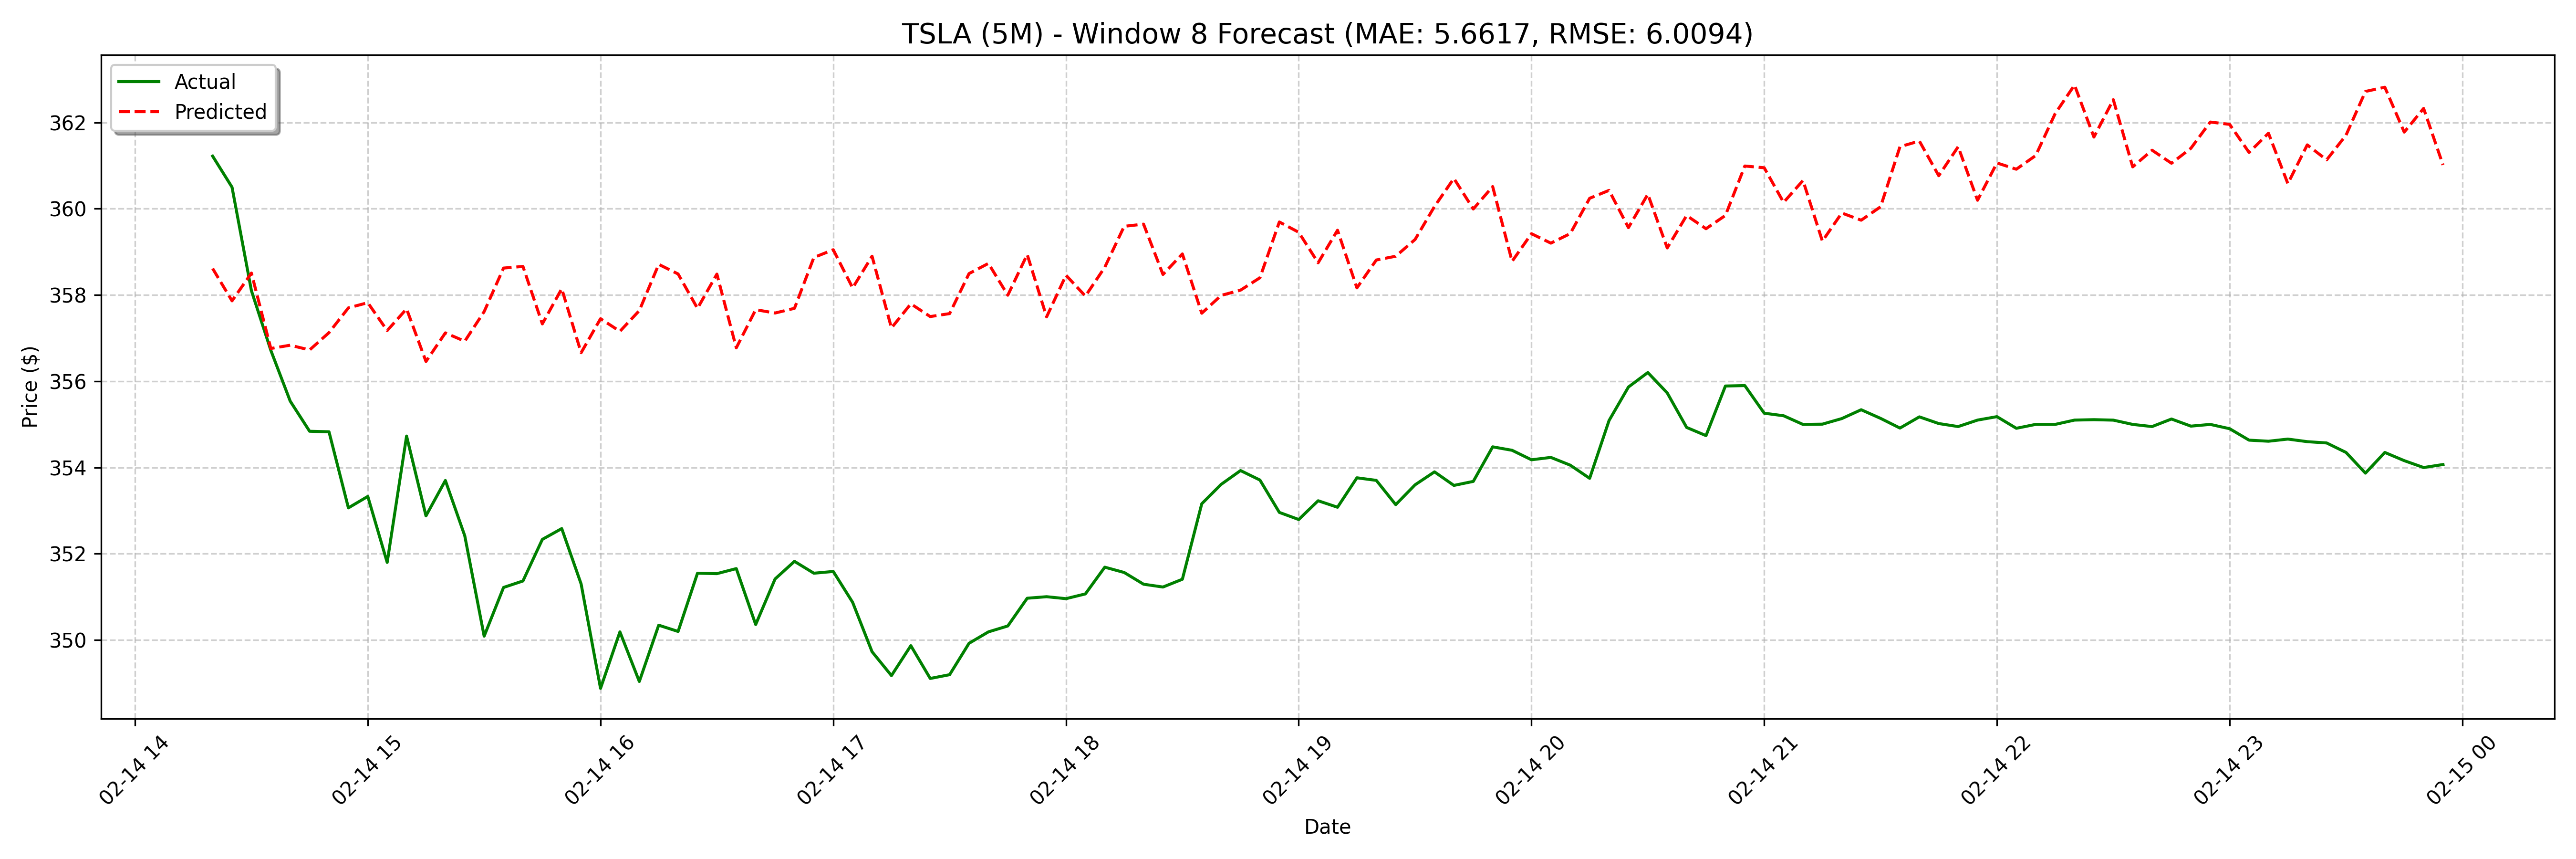

The table this chart was drawn from, first rows:
date, actual, forecast
2025-02-14 14:20:00, 361.2, 358.6
2025-02-14 14:25:00, 360.5, 357.9
2025-02-14 14:30:00, 358.1, 358.5
2025-02-14 14:35:00, 356.7, 356.8
2025-02-14 14:40:00, 355.5, 356.8
2025-02-14 14:45:00, 354.8, 356.7
2025-02-14 14:50:00, 354.8, 357.1
2025-02-14 14:55:00, 353.1, 357.7
2025-02-14 15:00:00, 353.3, 357.8
2025-02-14 15:05:00, 351.8, 357.2
2025-02-14 15:10:00, 354.7, 357.7
2025-02-14 15:15:00, 352.9, 356.5
2025-02-14 15:20:00, 353.7, 357.1
2025-02-14 15:25:00, 352.4, 356.9
2025-02-14 15:30:00, 350.1, 357.6
2025-02-14 15:35:00, 351.2, 358.6
2025-02-14 15:40:00, 351.4, 358.7
2025-02-14 15:45:00, 352.3, 357.3
2025-02-14 15:50:00, 352.6, 358.1
2025-02-14 15:55:00, 351.3, 356.7
2025-02-14 16:00:00, 348.9, 357.5
2025-02-14 16:05:00, 350.2, 357.2
2025-02-14 16:10:00, 349, 357.6
2025-02-14 16:15:00, 350.3, 358.7
2025-02-14 16:20:00, 350.2, 358.5
2025-02-14 16:25:00, 351.5, 357.7
2025-02-14 16:30:00, 351.5, 358.5
2025-02-14 16:35:00, 351.7, 356.8
2025-02-14 16:40:00, 350.4, 357.7
2025-02-14 16:45:00, 351.4, 357.6
2025-02-14 16:50:00, 351.8, 357.7
2025-02-14 16:55:00, 351.5, 358.9
2025-02-14 17:00:00, 351.6, 359
2025-02-14 17:05:00, 350.9, 358.2
2025-02-14 17:10:00, 349.7, 358.9
2025-02-14 17:15:00, 349.2, 357.2
2025-02-14 17:20:00, 349.9, 357.8
2025-02-14 17:25:00, 349.1, 357.5
2025-02-14 17:30:00, 349.2, 357.6
2025-02-14 17:35:00, 349.9, 358.5
2025-02-14 17:40:00, 350.2, 358.7
2025-02-14 17:45:00, 350.3, 358
2025-02-14 17:50:00, 351, 358.9
2025-02-14 17:55:00, 351, 357.5
2025-02-14 18:00:00, 351, 358.5
2025-02-14 18:05:00, 351.1, 358
2025-02-14 18:10:00, 351.7, 358.6
2025-02-14 18:15:00, 351.6, 359.6
2025-02-14 18:20:00, 351.3, 359.6
2025-02-14 18:25:00, 351.2, 358.5
2025-02-14 18:30:00, 351.4, 359
2025-02-14 18:35:00, 353.2, 357.6
2025-02-14 18:40:00, 353.6, 358
2025-02-14 18:45:00, 353.9, 358.1
2025-02-14 18:50:00, 353.7, 358.4
2025-02-14 18:55:00, 353, 359.7
2025-02-14 19:00:00, 352.8, 359.5
2025-02-14 19:05:00, 353.2, 358.7
2025-02-14 19:10:00, 353.1, 359.5
2025-02-14 19:15:00, 353.8, 358.2
... 68 more rows
